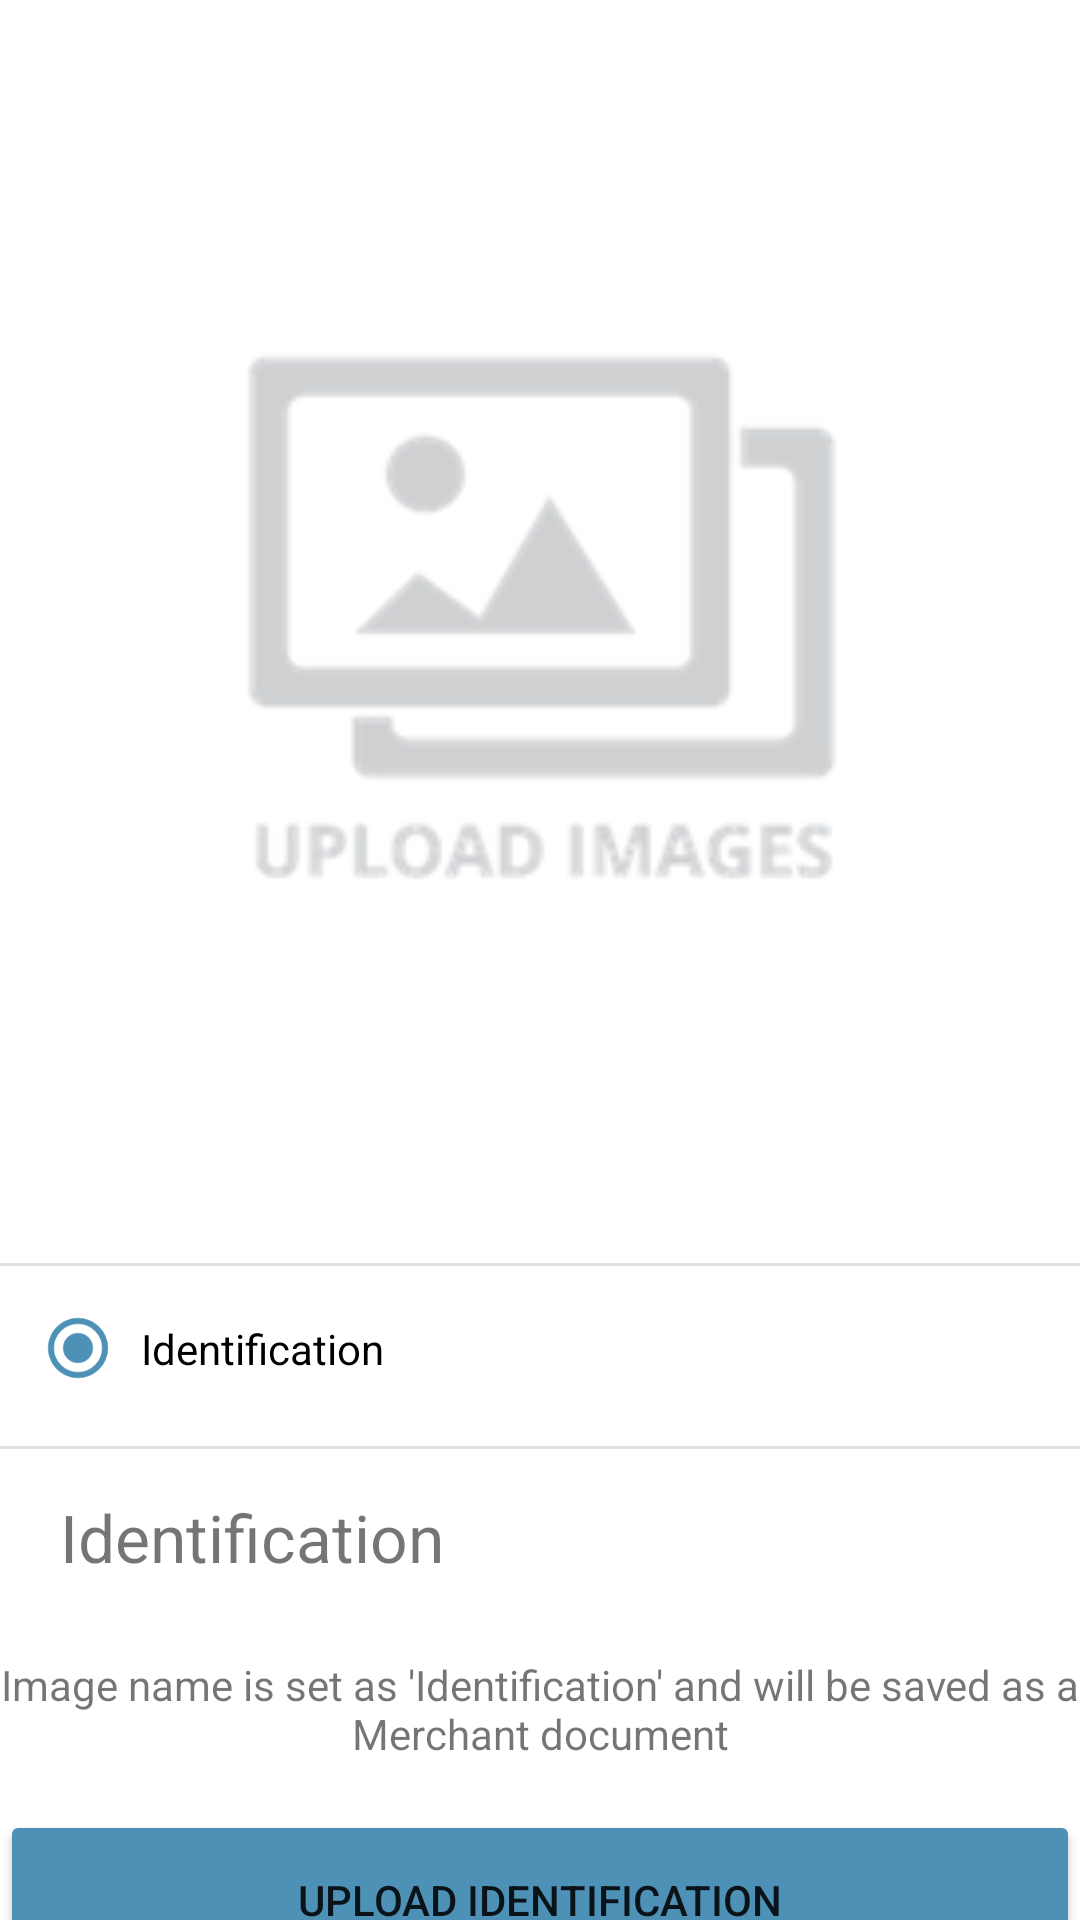

The Android layout XML behind this screen, and the referenced resources:
<!-- AndroidManifest.xml: application theme Theme.YouIDFix -->
<!-- res/layout/activity_upload_identification.xml -->
<?xml version="1.0" encoding="utf-8"?>
<LinearLayout xmlns:android="http://schemas.android.com/apk/res/android"
        xmlns:tools="http://schemas.android.com/tools"
        android:layout_width="match_parent"
        android:layout_height="match_parent"
        android:orientation="vertical"
        tools:context=".UploadIdentification">

        <ImageView
            android:id="@+id/imageView2"
            android:layout_width="match_parent"
            android:layout_height="400dp"
            android:layout_marginTop="6dp"
            android:layout_marginBottom="15dp"
            android:src="@drawable/upload_images"
            tools:ignore="ImageContrastCheck"
            android:contentDescription="@string/uploaded_image" />

        <View
            android:id="@+id/divider"
            android:layout_width="match_parent"
            android:layout_height="1dp"
            android:background="?android:attr/listDivider" />

        <TableRow
            android:layout_width="match_parent"
            android:layout_height="55dp"
            android:layout_marginBottom="5dp"
            android:padding="10dp">


            <RadioGroup
                android:id="@+id/radioGroupButtons"
                android:layout_width="wrap_content"
                android:layout_height="wrap_content"
                android:orientation="horizontal"
                tools:ignore="UselessParent">

                <RadioButton
                    android:id="@+id/radioButtonIdentification"
                    android:layout_width="148dp"
                    android:layout_height="wrap_content"
                    android:buttonTint="#4E91B7"
                    android:paddingStart="5dp"
                    android:checked="true"
                    android:clickable="false"
                    android:text="@string/identification"
                    tools:ignore="RtlSymmetry,TouchTargetSizeCheck,TextContrastCheck" />

            </RadioGroup>
        </TableRow>

        <View
            android:id="@+id/divider2"
            android:layout_width="match_parent"
            android:layout_height="1dp"
            android:background="?android:attr/listDivider" />

        <TextView
            android:id="@+id/imageNameInput"
            android:layout_width="match_parent"
            android:layout_height="59dp"
            android:layout_marginBottom="10dp"
            android:gravity="center_vertical"
            android:textSize="22sp"
            android:ems="10"
            android:text="@string/identification"
            android:paddingStart="20dp"
            tools:ignore="RtlSymmetry" />

        <TextView
            android:id="@+id/textView3"
            android:layout_width="match_parent"
            android:layout_height="wrap_content"
            android:gravity="center"
            android:text="@string/identification_upload_msg"
            android:textColor="@color/red"
            tools:ignore="TextContrastCheck" />

        <Button
            android:id="@+id/btn_imageUpload"
            android:layout_width="match_parent"
            android:layout_height="60dp"
            android:layout_marginTop="16dp"
            android:backgroundTint="#4E91B7"
            android:text="@string/upload_identification"
            tools:ignore="TextContrastCheck" />

        <Button
            android:id="@+id/btn_Skip"
            android:layout_width="match_parent"
            android:layout_height="60dp"
            android:layout_marginTop="6dp"
            android:backgroundTint="#4E91B7"
            android:text="@string/skip"
            tools:ignore="TextContrastCheck" />
    </LinearLayout>
<!-- resources referenced by this layout -->
<resources>
  <!-- drawable upload_images: png bitmap (drawable, 7794 bytes) -->
  <string name="identification">Identification</string>
  <string name="identification_upload_msg">Image name is set as \'Identification\' and will be saved as a Merchant document</string>
  <string name="skip">Skip</string>
  <string name="upload_identification">Upload Identification</string>
  <string name="uploaded_image">Uploaded Image</string>
  <style name="Theme.YouIDFix" parent="Theme.MaterialComponents.DayNight.NoActionBar">
          
          <item name="colorPrimary">#4E91B7</item>
          <item name="colorPrimaryVariant">#749EB7</item>
          <item name="colorOnPrimary">@color/white</item>
          
          <item name="colorSecondary">#4E91B7</item>
          <item name="colorSecondaryVariant">#749EB7</item>
          <item name="colorOnSecondary">@color/black</item>
          
          <item name="android:statusBarColor" tools:targetApi="l">?attr/colorPrimaryVariant</item>
          
      </style>
  <!-- not gathered from this repository: default colours our renderer supplied (Android Studio template values) -->
  <color name="black">#FF000000</color>
  <color name="white">#FFFFFFFF</color>
</resources>
